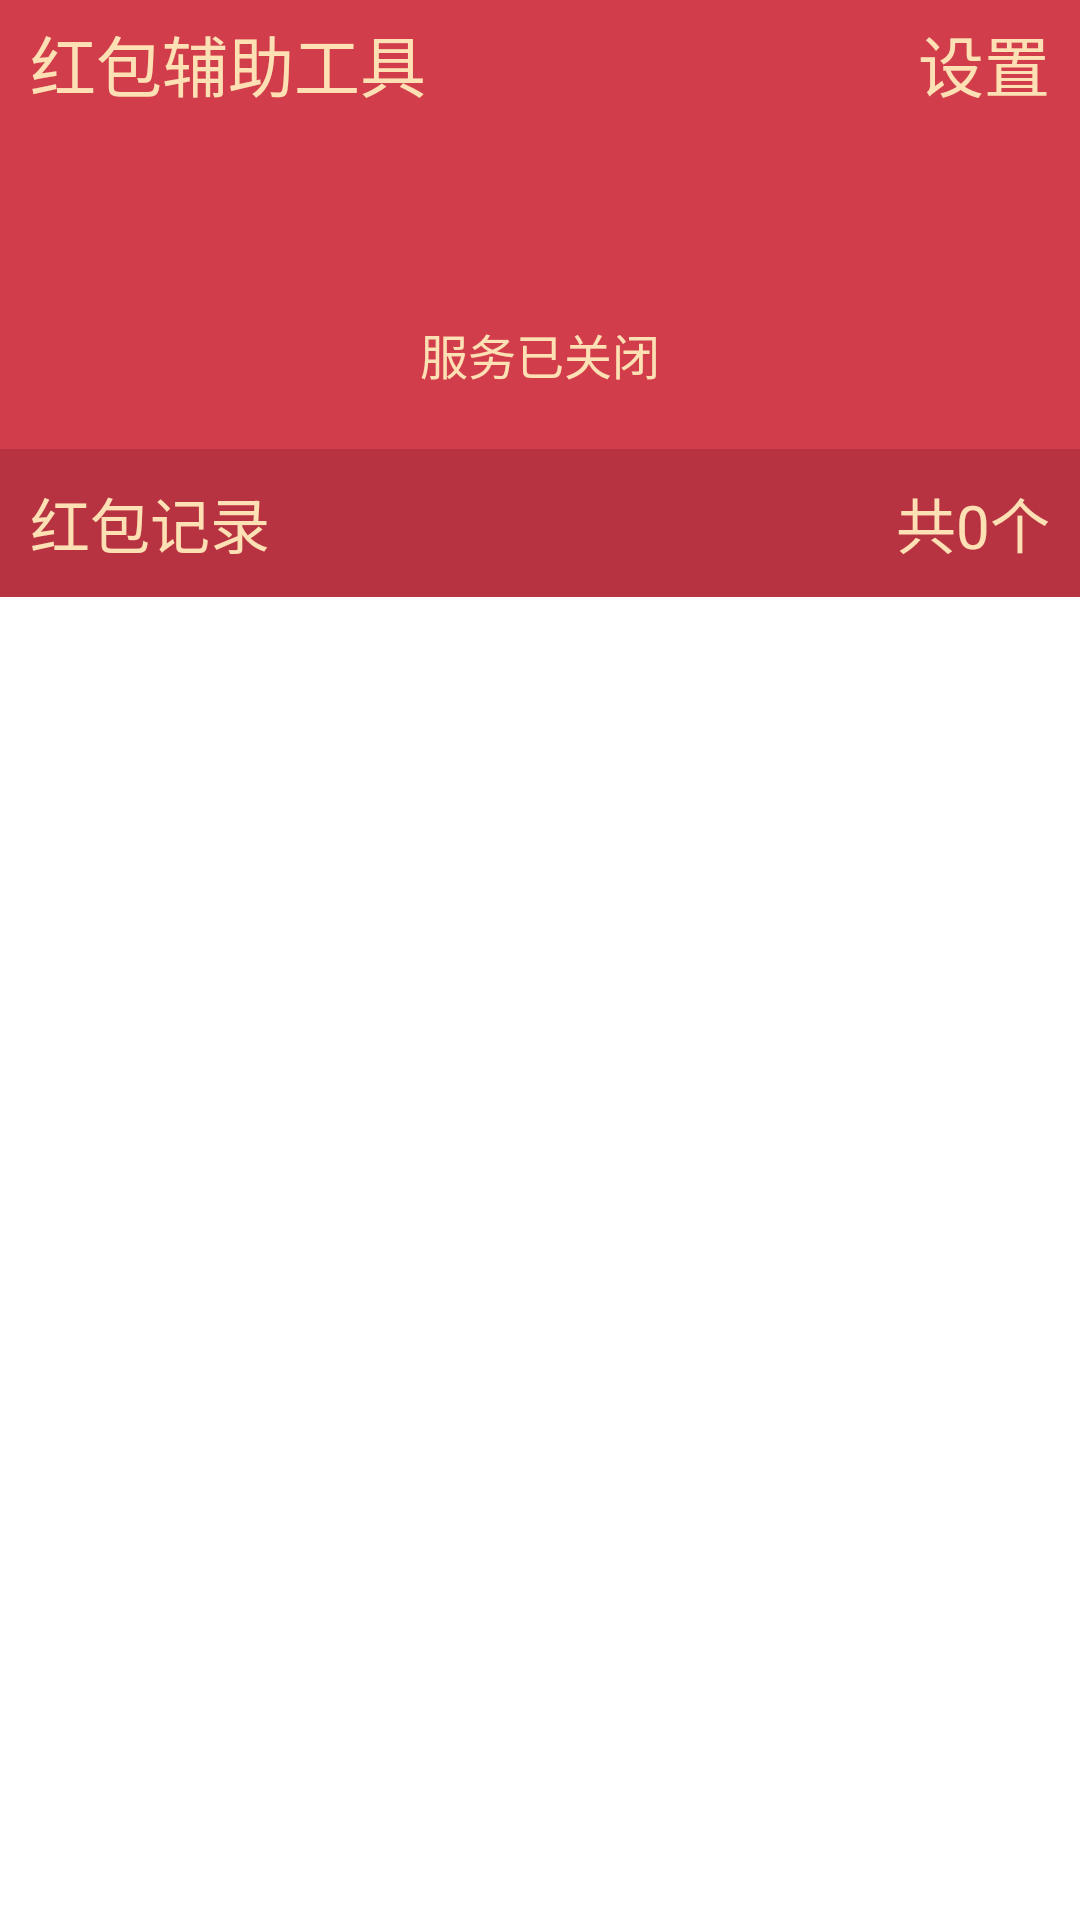

Here is an Android app screen rendered from its layout file. Give the layout XML and the strings, colors and styles it references.
<!-- AndroidManifest.xml: application theme notitle2 -->
<!-- res/layout/activity_red_envelope_main.xml -->
<RelativeLayout xmlns:android="http://schemas.android.com/apk/res/android"
    xmlns:tools="http://schemas.android.com/tools"
    android:layout_width="match_parent"
    android:layout_height="match_parent"
    tools:context="${relativePackage}.${activityClass}" >
    
    <RelativeLayout 
        android:id="@+id/main_bar"
        android:layout_width="match_parent"
        android:layout_height="wrap_content"
        android:background="@color/red0">
        
        <TextView 
            android:layout_width="match_parent"
            android:layout_height="wrap_content"
            android:textColor="@color/bar_font_color"
            android:textSize="22sp"
            android:text="@string/app_name"
            android:layout_marginTop="5dp"
            android:layout_marginBottom="10dp"
            android:layout_marginLeft="10dp"
            android:layout_marginRight="10dp"/>
        
        <TextView 
            android:id="@+id/setting_btn"
            android:layout_width="wrap_content"
            android:layout_height="wrap_content"
            android:textColor="@color/bar_font_color"
            android:textSize="22sp"
            android:text="@string/setting"
            android:layout_marginTop="5dp"
            android:layout_marginBottom="10dp"
            android:layout_marginLeft="10dp"
            android:layout_marginRight="10dp"
            android:layout_alignParentRight="true"
            android:onClick="settingButton"
            android:clickable="true"
            />
        
    </RelativeLayout>
    
    <LinearLayout 
        android:id="@+id/button"
        android:layout_width="match_parent"
        android:layout_height="wrap_content"
        android:orientation="vertical"
        android:layout_below="@id/main_bar"
        android:background="@color/red0"
        android:gravity="center"
		android:paddingTop="20dp"
		android:paddingBottom="20dp"
        >
        
        <Button 
            android:id="@+id/GrabRedEnvelopState_btn"
            android:layout_width="wrap_content"
            android:layout_height="wrap_content"
            android:background="@drawable/open_service"
            android:onClick="serviceButtonOnClick"/>
        
        <TextView 
        	android:id="@+id/runing_state_tv"
            android:layout_width="wrap_content"
            android:layout_height="wrap_content"
            android:textColor="@color/bar_font_color"
            android:textSize="16sp"
            android:text="@string/is_close"
            android:layout_marginTop="20dp"
            />
        
    </LinearLayout>
    
    <LinearLayout
        android:id="@+id/record"
        android:layout_below="@id/button"
        android:layout_width="match_parent"
        android:layout_height="wrap_content">
        
        <RelativeLayout 
            android:layout_width="wrap_content"
            android:layout_height="wrap_content"
			android:background="@color/red2"
            android:paddingTop="10sp"
            android:paddingBottom="10sp"
            android:paddingLeft="10sp"
            android:paddingRight="10sp"
            android:gravity="center">
        
        	<TextView 
            	android:layout_width="wrap_content"
            	android:layout_height="wrap_content"
            	android:text="@string/record"
            	android:textColor="@color/bar_font_color"
            	android:textSize="20sp"/>
        	
        	<TextView 
        	    android:id="@+id/sum"
            	android:layout_width="wrap_content"
            	android:layout_height="wrap_content"
            	android:text="@string/red_envelop_num"
            	android:textColor="@color/bar_font_color"
            	android:layout_alignParentRight="true"
            	android:textSize="20sp"/>
        
        </RelativeLayout>
        
    </LinearLayout>
        
    <RelativeLayout 
        android:layout_width="match_parent"
        android:layout_height="wrap_content"
        android:layout_below="@id/record"
        >
        
        
    
    	<ListView
	    	android:id="@+id/redEnvelopRecord_tv"
        	android:layout_width="match_parent"
    		android:layout_height="wrap_content"
        	android:gravity="center"
        	android:text="@string/red_envelop_count"
        	/>
            
    </RelativeLayout>

</RelativeLayout>
<!-- resources referenced by this layout -->
<resources>
  <color name="bar_font_color">#fde1b5</color>
  <color name="red0">#D13D4B</color>
  <color name="red2">#B83341</color>
  <string name="app_name">红包辅助工具</string>
  <string name="is_close">服务已关闭</string>
  <string name="record">红包记录</string>
  <string name="red_envelop_count">红包记录</string>
  <string name="red_envelop_num">共0个</string>
  <string name="setting">设置</string>
  <style name="notitle2" parent="android:Theme.Light">
          <item name="android:windowNoTitle">true</item>
      </style>
</resources>
